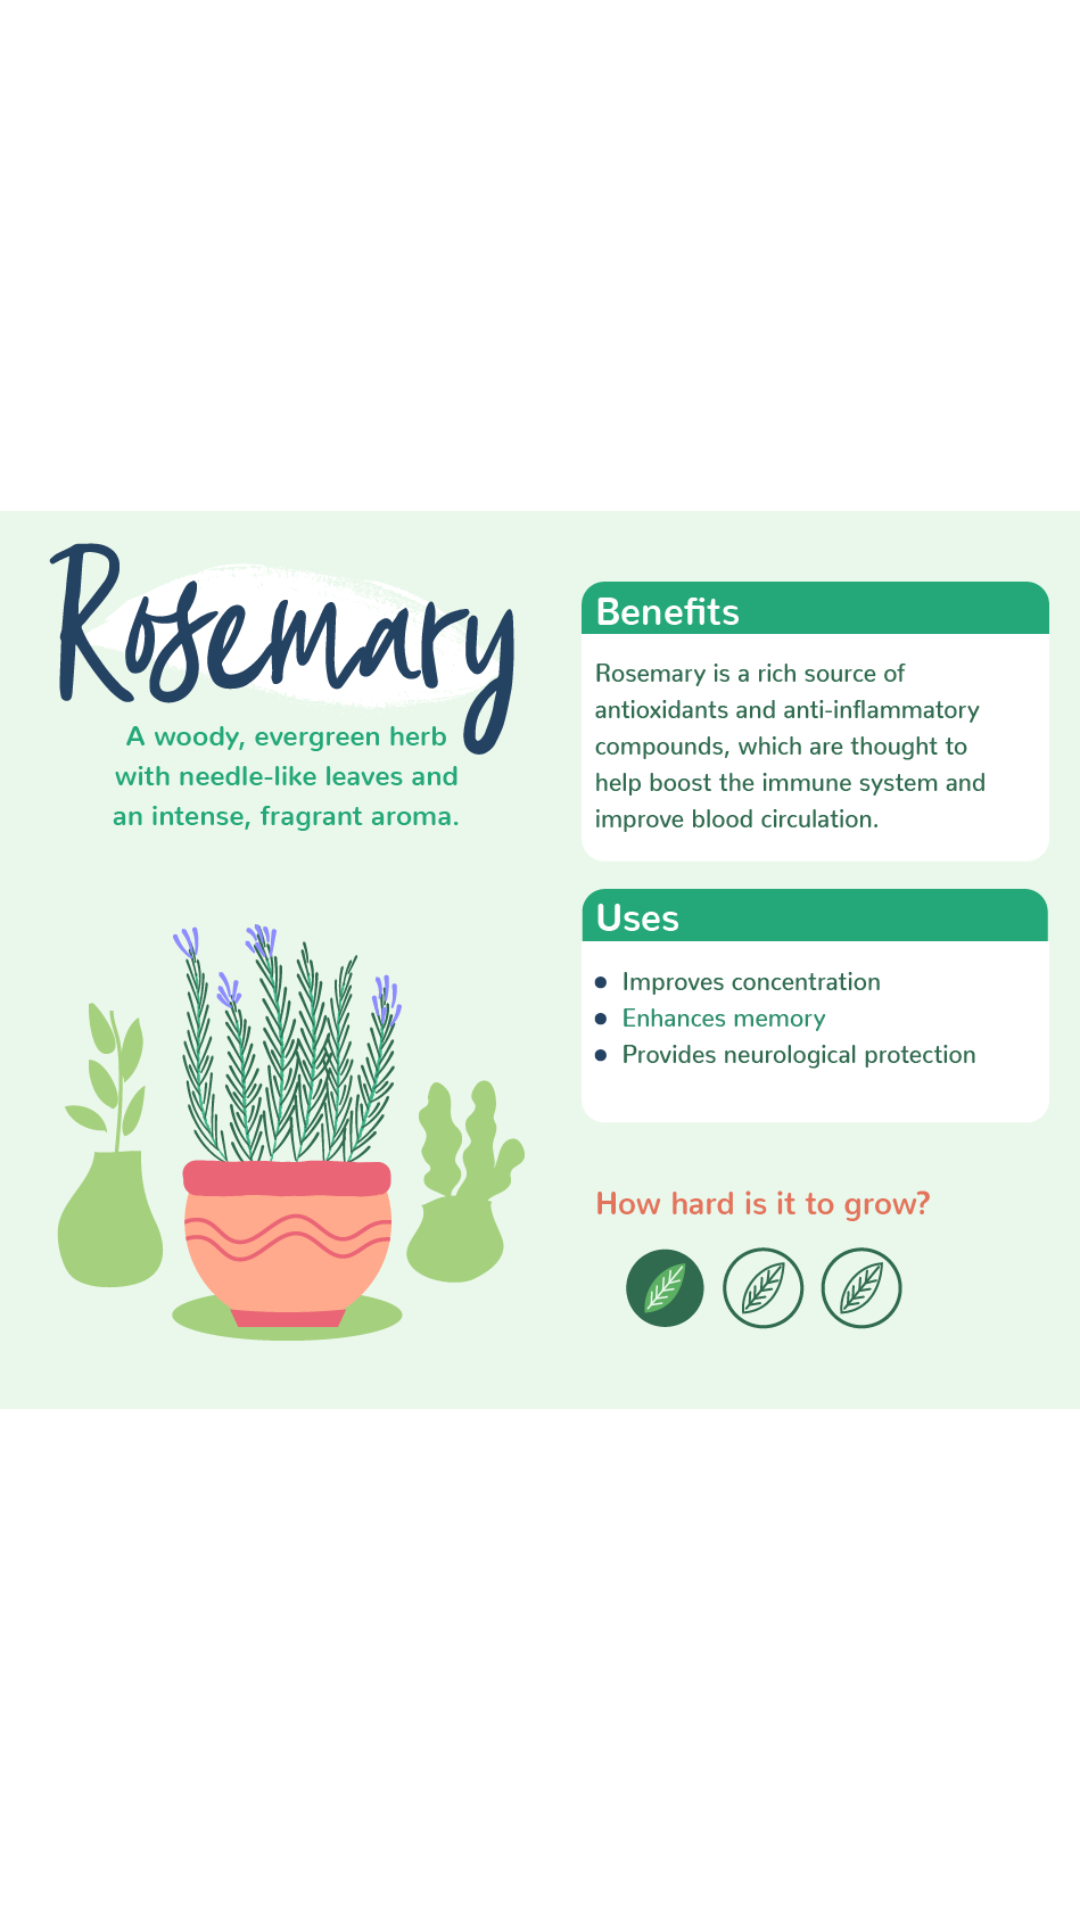

Here is an Android app screen rendered from its layout file. Give the layout XML and the strings, colors and styles it references.
<!-- AndroidManifest.xml: application theme Theme.Palntopia -->
<!-- res/layout/activity_rose_mary_img.xml -->
<?xml version="1.0" encoding="utf-8"?>
<androidx.constraintlayout.widget.ConstraintLayout xmlns:android="http://schemas.android.com/apk/res/android"
    xmlns:app="http://schemas.android.com/apk/res-auto"
    xmlns:tools="http://schemas.android.com/tools"
    android:layout_width="match_parent"
    android:layout_height="match_parent"
    android:background="@color/white"
    tools:context=".RoseMary_img">

    <ImageView
        android:layout_width="match_parent"
        android:layout_height="wrap_content"
        android:src="@drawable/rosemary"
        tools:ignore="MissingConstraints" />

</androidx.constraintlayout.widget.ConstraintLayout>
<!-- resources referenced by this layout -->
<resources>
  <color name="white">#FFFFFFFF</color>
  <!-- drawable rosemary: jpg bitmap (drawable, 127749 bytes) -->
  <style name="Theme.Palntopia" parent="Base.Theme.Palntopia" />
  <style name="Base.Theme.Palntopia" parent="Theme.Material3.DayNight.NoActionBar">
          
          
      </style>
</resources>
